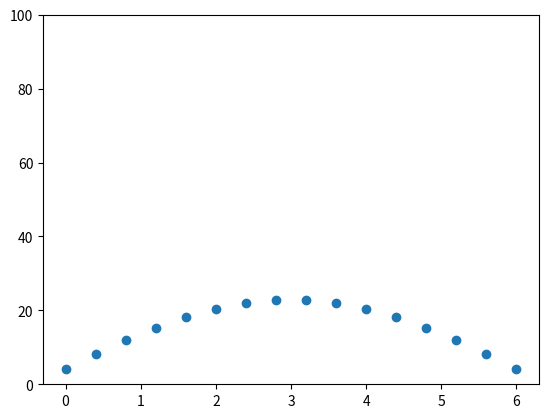

This chart was generated by the following Python code:
import numpy as np
import time
import matplotlib.pyplot as plt

# CONST
init_func = lambda x: 100
x_min = 0
x_max = 6
x_res = 16
pause = .05
epochs = 100
bound = 0
plot_min = 0

x_range = np.linspace(x_min,x_max,x_res)
array = np.array(list(map(init_func, x_range)))
plot_max = np.max(array)

for t in range(epochs):
    new_array = np.zeros(x_res)
    for i in range(x_res):
        left_val = bound if i == 0 else array[i-1]
        right_val = bound if i == x_res-1 else array[i+1]
        new_array[i] = np.average([left_val,right_val])
    array = new_array
    plt.pause(pause)
    plt.clf()
    plt.scatter(x_range, array)
    plt.ylim(plot_min,plot_max)
    plt.draw()

print("Done!")